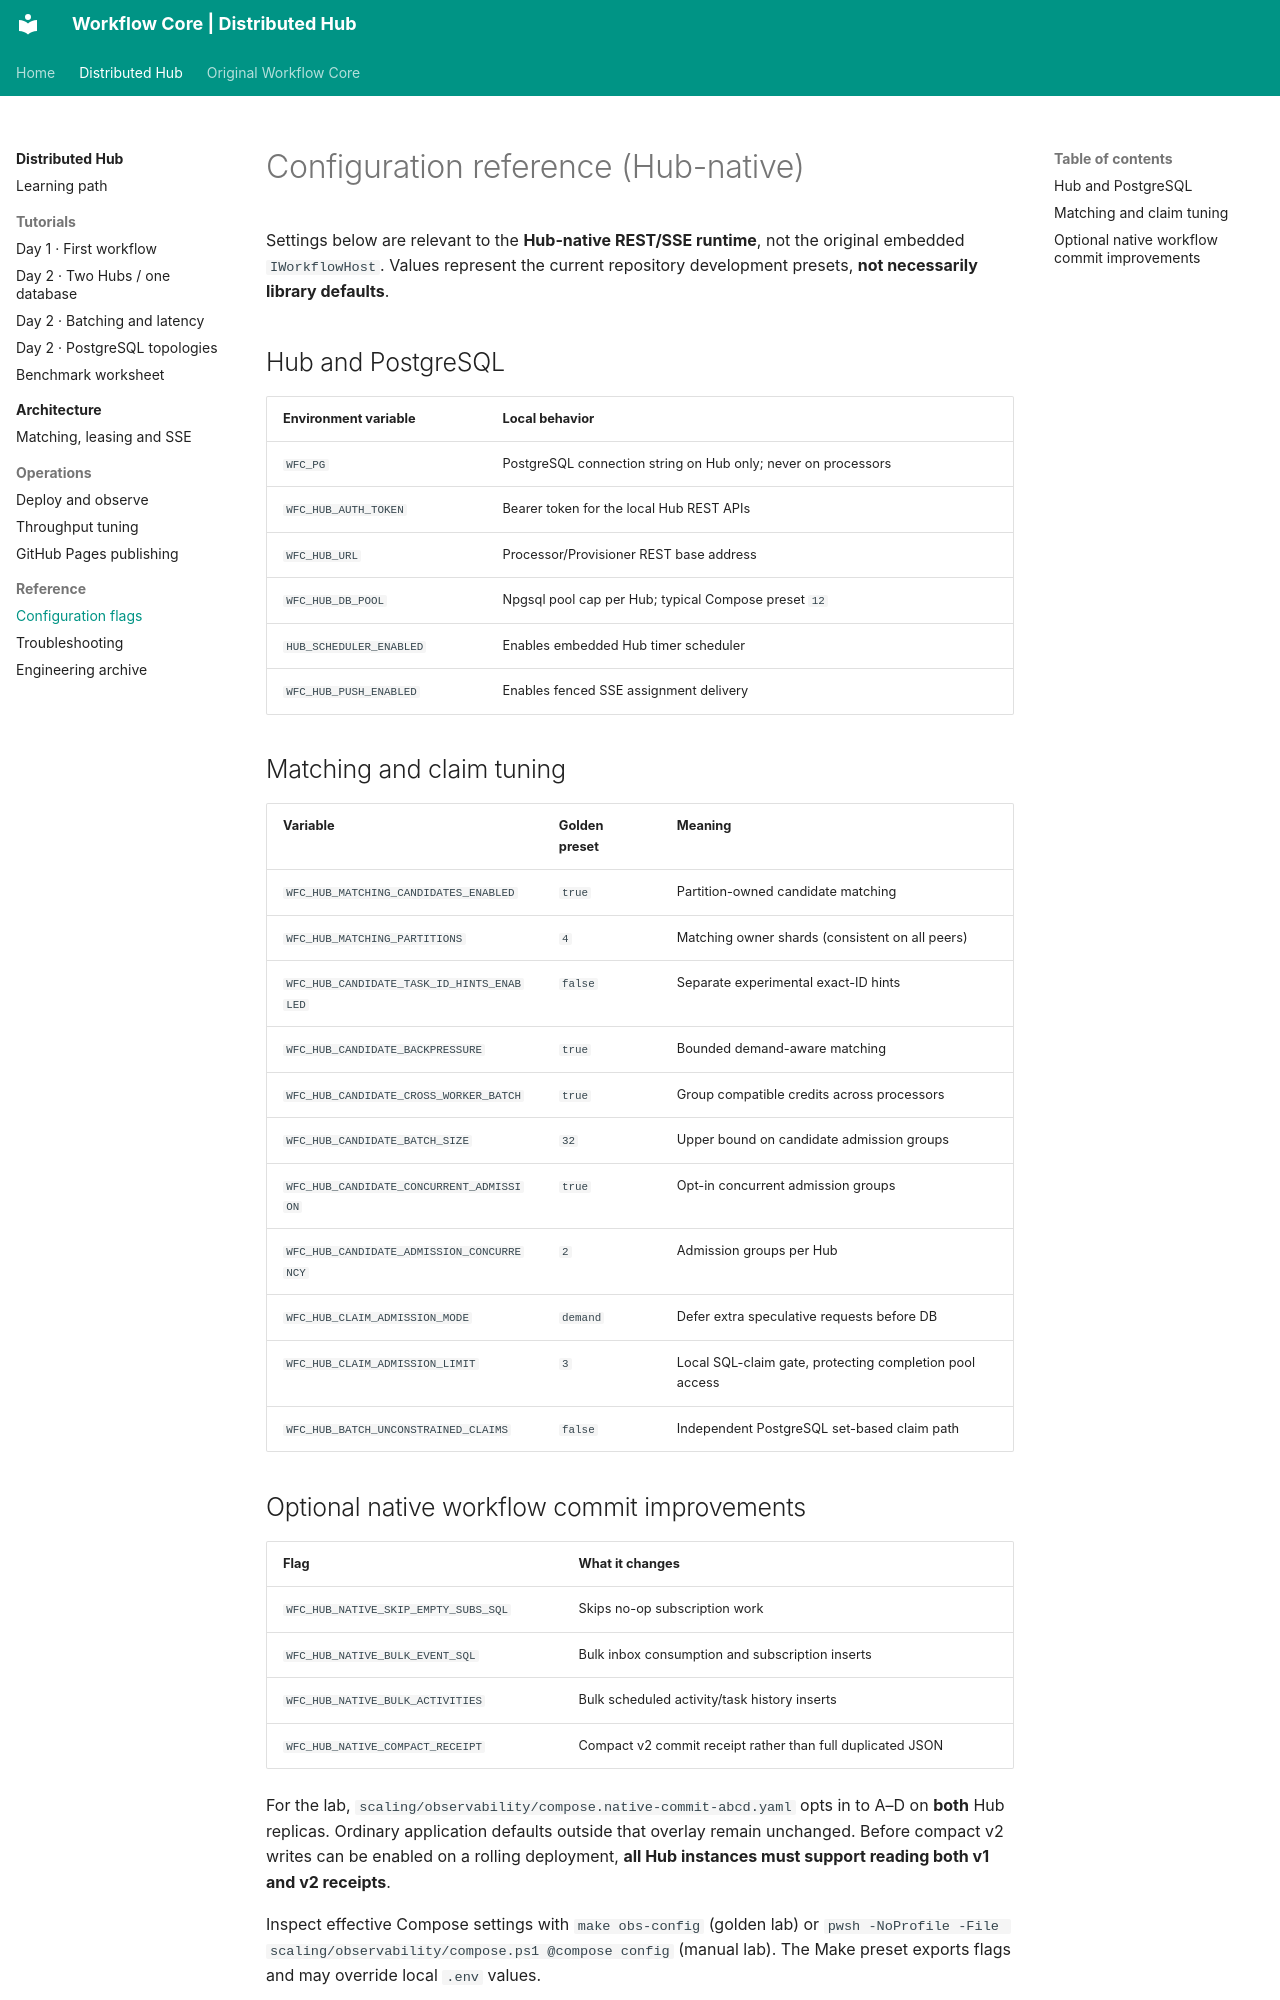

repository: thanhhaictld/workflow-core · page: distributed/reference/configuration/index.html · generator: mkdocs

# Configuration reference (Hub-native)

Settings below are relevant to the **Hub-native REST/SSE runtime**, not the original embedded `IWorkflowHost`. Values represent the current repository development presets, **not necessarily library defaults**.

## Hub and PostgreSQL

| Environment variable | Local behavior |
| --- | --- |
| `WFC_PG` | PostgreSQL connection string on Hub only; never on processors |
| `WFC_HUB_AUTH_TOKEN` | Bearer token for the local Hub REST APIs |
| `WFC_HUB_URL` | Processor/Provisioner REST base address |
| `WFC_HUB_DB_POOL` | Npgsql pool cap per Hub; typical Compose preset `12` |
| `HUB_SCHEDULER_ENABLED` | Enables embedded Hub timer scheduler |
| `WFC_HUB_PUSH_ENABLED` | Enables fenced SSE assignment delivery |

## Matching and claim tuning

| Variable | Golden preset | Meaning |
| --- | --- | --- |
| `WFC_HUB_MATCHING_CANDIDATES_ENABLED` | `true` | Partition-owned candidate matching |
| `WFC_HUB_MATCHING_PARTITIONS` | `4` | Matching owner shards (consistent on all peers) |
| `WFC_HUB_CANDIDATE_TASK_ID_HINTS_ENABLED` | `false` | Separate experimental exact-ID hints |
| `WFC_HUB_CANDIDATE_BACKPRESSURE` | `true` | Bounded demand-aware matching |
| `WFC_HUB_CANDIDATE_CROSS_WORKER_BATCH` | `true` | Group compatible credits across processors |
| `WFC_HUB_CANDIDATE_BATCH_SIZE` | `32` | Upper bound on candidate admission groups |
| `WFC_HUB_CANDIDATE_CONCURRENT_ADMISSION` | `true` | Opt-in concurrent admission groups |
| `WFC_HUB_CANDIDATE_ADMISSION_CONCURRENCY` | `2` | Admission groups per Hub |
| `WFC_HUB_CLAIM_ADMISSION_MODE` | `demand` | Defer extra speculative requests before DB |
| `WFC_HUB_CLAIM_ADMISSION_LIMIT` | `3` | Local SQL-claim gate, protecting completion pool access |
| `WFC_HUB_BATCH_UNCONSTRAINED_CLAIMS` | `false` | Independent PostgreSQL set-based claim path |
